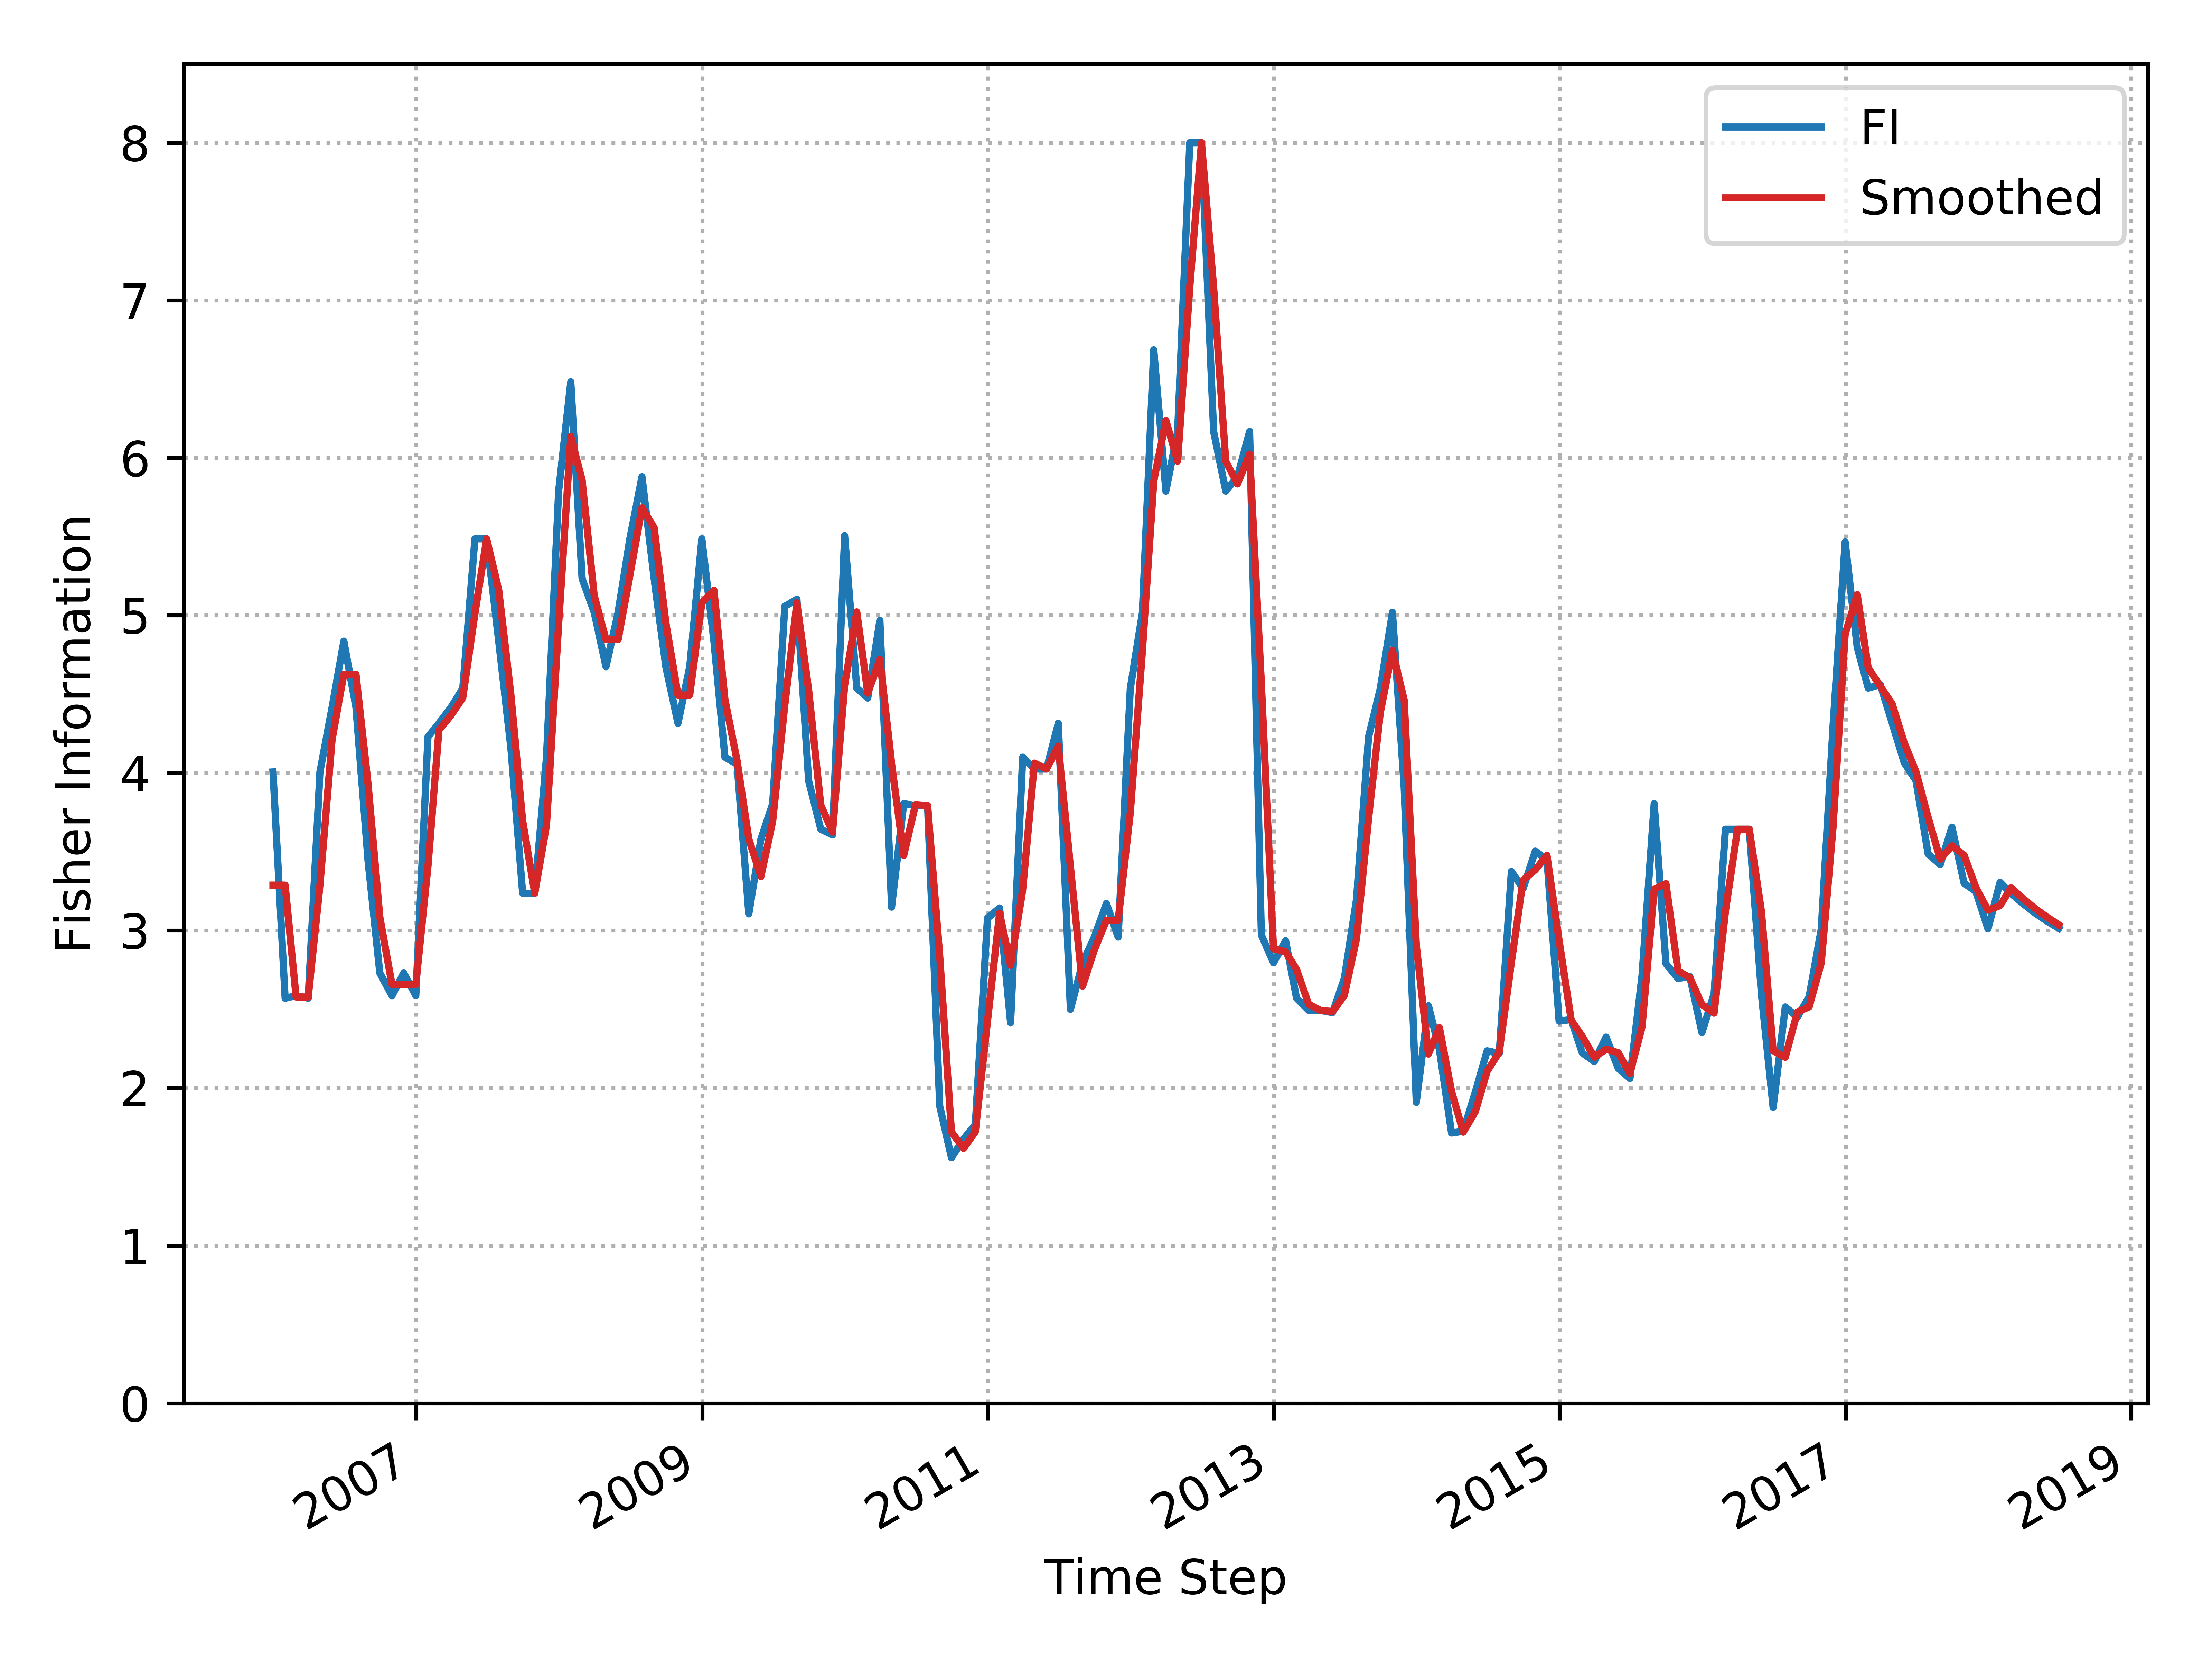

The data file committed next to this chart (first rows):
, Time_Step, FI, Smooth_FI
0, 2005-12-31, 4.006, 3.288
1, 2006-01-31, 2.57, 3.288
2, 2006-02-28, 2.586, 2.578
3, 2006-03-31, 2.57, 2.578
4, 2006-04-30, 4.006, 3.288
5, 2006-05-31, 4.417, 4.211
6, 2006-06-30, 4.837, 4.627
7, 2006-07-31, 4.417, 4.627
8, 2006-08-31, 3.441, 3.929
9, 2006-09-30, 2.73, 3.085
10, 2006-10-31, 2.586, 2.658
11, 2006-11-30, 2.73, 2.658
12, 2006-12-31, 2.587, 2.658
13, 2007-01-31, 4.229, 3.408
14, 2007-02-28, 4.315, 4.272
15, 2007-03-31, 4.417, 4.366
16, 2007-04-30, 4.536, 4.476
17, 2007-05-31, 5.486, 5.011
18, 2007-06-30, 5.486, 5.486
19, 2007-07-31, 4.834, 5.16
20, 2007-08-31, 4.157, 4.496
21, 2007-09-30, 3.237, 3.697
22, 2007-10-31, 3.237, 3.237
23, 2007-11-30, 4.1, 3.668
24, 2007-12-31, 5.789, 4.944
25, 2008-01-31, 6.482, 6.135
26, 2008-02-29, 5.233, 5.858
27, 2008-03-31, 5.019, 5.126
28, 2008-04-30, 4.674, 4.846
29, 2008-05-31, 5.019, 4.846
30, 2008-06-30, 5.486, 5.252
31, 2008-07-31, 5.88, 5.683
32, 2008-08-31, 5.233, 5.557
33, 2008-09-30, 4.674, 4.954
34, 2008-10-31, 4.315, 4.494
35, 2008-11-30, 4.674, 4.494
36, 2008-12-31, 5.486, 5.08
37, 2009-01-31, 4.834, 5.16
38, 2009-02-28, 4.1, 4.467
39, 2009-03-31, 4.056, 4.078
40, 2009-04-30, 3.106, 3.581
41, 2009-05-31, 3.579, 3.342
42, 2009-06-30, 3.805, 3.692
43, 2009-07-31, 5.057, 4.431
44, 2009-08-31, 5.103, 5.08
45, 2009-09-30, 3.949, 4.526
46, 2009-10-31, 3.643, 3.796
47, 2009-11-30, 3.607, 3.625
48, 2009-12-31, 5.506, 4.556
49, 2010-01-31, 4.538, 5.022
50, 2010-02-28, 4.475, 4.507
51, 2010-03-31, 4.968, 4.722
52, 2010-04-30, 3.148, 4.058
53, 2010-05-31, 3.805, 3.477
54, 2010-06-30, 3.793, 3.799
55, 2010-07-31, 3.793, 3.793
56, 2010-08-31, 1.886, 2.839
57, 2010-09-30, 1.558, 1.722
58, 2010-10-31, 1.677, 1.617
59, 2010-11-30, 1.769, 1.723
... 91 more rows
